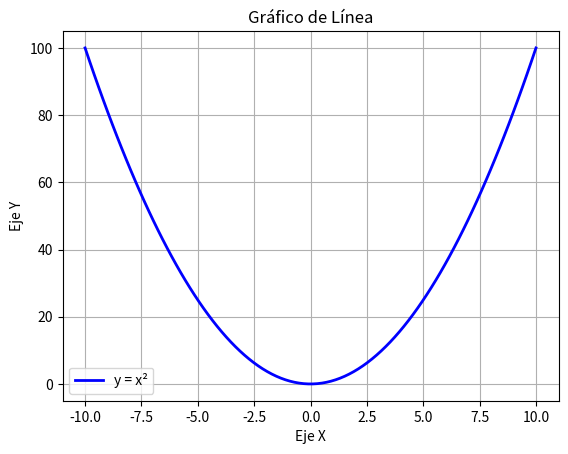

Write the Python code that produced this figure.
import matplotlib.pyplot as plt
import numpy as np

# Datos
x = np.linspace(-10, 10, 100)
y = x ** 2

# Crear el gráfico
plt.plot(x, y, label="y = x²", color="blue", linewidth=2)
plt.title("Gráfico de Línea")
plt.xlabel("Eje X")
plt.ylabel("Eje Y")
plt.legend()
plt.grid()
plt.show()
